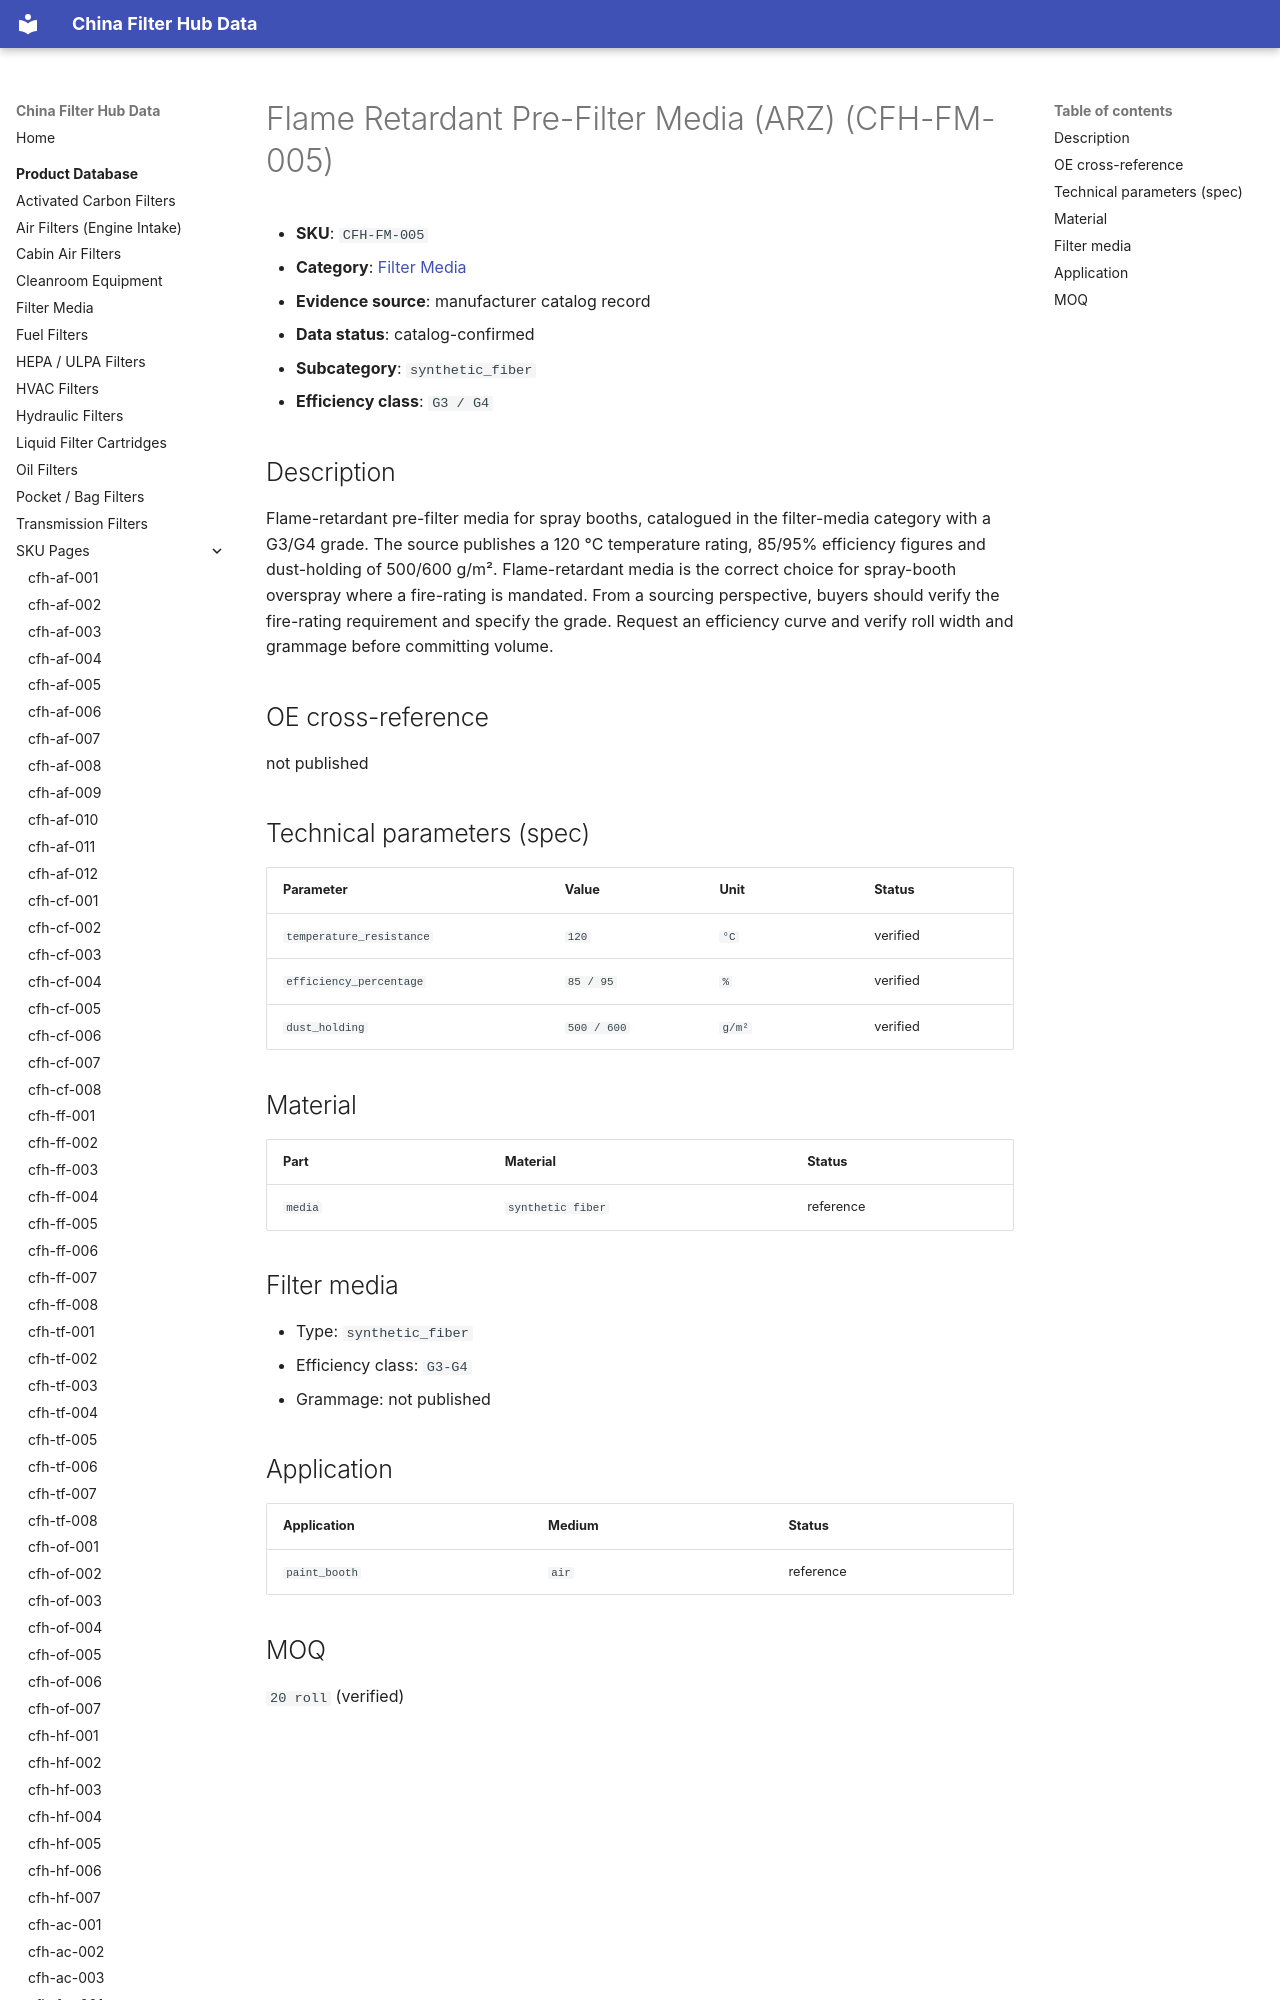

repository: martinxionbiotech-max/data.filterhub · page: products/cfh-fm-005/index.html · generator: mkdocs

# Flame Retardant Pre-Filter Media (ARZ) (CFH-FM-005)

<!-- AUTO-GENERATED: edit the dataset (data/products.json), then rerun scripts/build-product-pages.py. Do not hand-edit values. -->

- **SKU**: `CFH-FM-005`
- **Category**: [Filter Media](filter-media.md)
- **Evidence source**: manufacturer catalog record
- **Data status**: catalog-confirmed

- **Subcategory**: `synthetic_fiber`
- **Efficiency class**: `G3 / G4`
